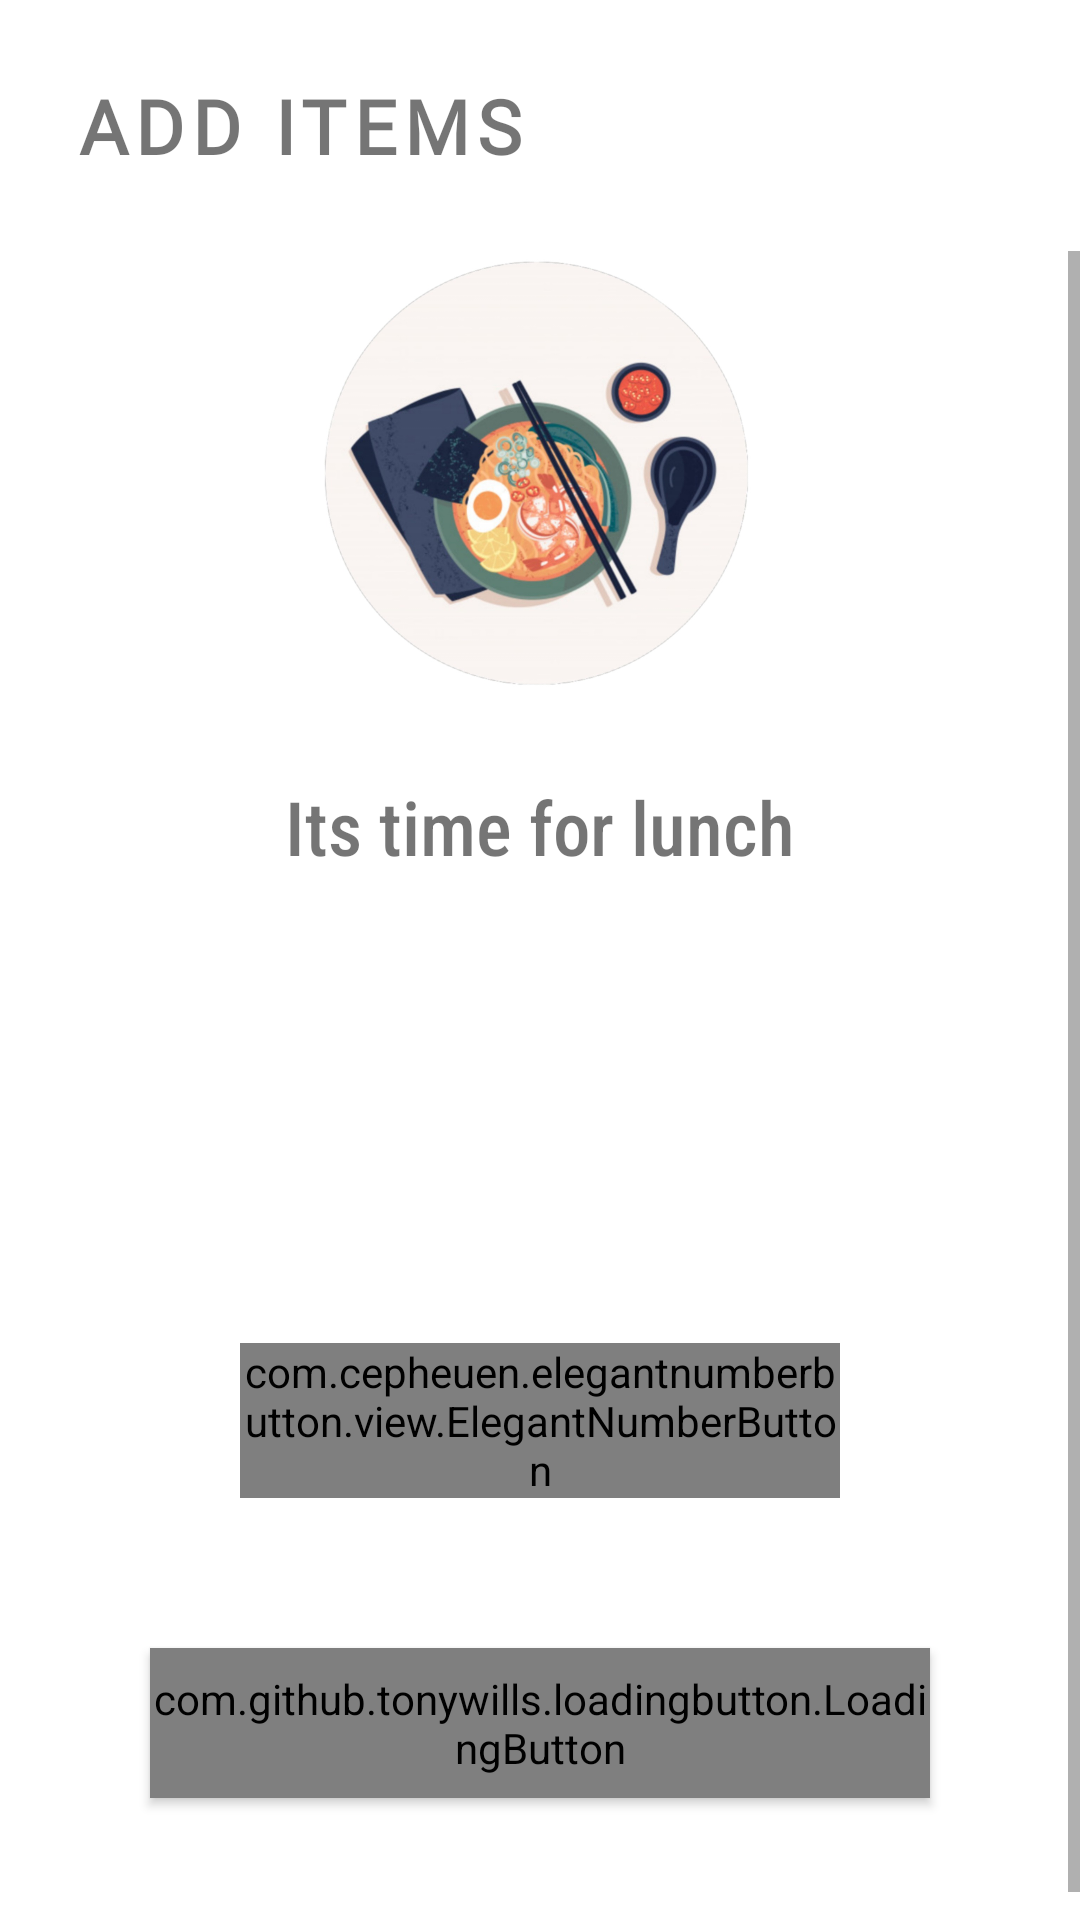

Here is an Android app screen rendered from its layout file. Give the layout XML and the strings, colors and styles it references.
<!-- AndroidManifest.xml: application theme AppTheme -->
<!-- res/layout/activity_second.xml -->
<?xml version="1.0" encoding="utf-8"?>
<LinearLayout xmlns:android="http://schemas.android.com/apk/res/android"
    xmlns:app="http://schemas.android.com/apk/res-auto"
    xmlns:tools="http://schemas.android.com/tools"
    android:layout_width="match_parent"
    android:layout_height="match_parent"
    android:orientation="vertical"
    android:layout_gravity="center_horizontal"
    android:background="@color/canteeninside"
    tools:context=".Second">

    <TextView
        android:id="@+id/tv"
        android:layout_width="wrap_content"
        android:layout_height="wrap_content"
        android:layout_margin="25dp"
        android:fontFamily="@font/bowlby_one"
        android:letterSpacing="0.1"
        android:text="ADD ITEMS"
        android:textSize="25dp"
        android:textStyle="bold" />
    <LinearLayout
        android:layout_width="match_parent"
        android:layout_height="match_parent"
        android:orientation="vertical"
        >
            <ScrollView
                android:layout_width="match_parent"
                android:layout_height="match_parent"
                >
                <LinearLayout
                    android:layout_width="match_parent"
                    android:layout_height="match_parent"
                    android:layout_gravity="center_horizontal"
                    android:gravity="center_horizontal"
                    android:orientation="vertical">
                    <ImageView
                        android:layout_width="150dp"
                        android:layout_height="150dp"
                        android:transitionName="images"
                        android:id="@+id/img"
                        android:src="@drawable/din2"
                        />
                    <TextView
                        android:layout_width="wrap_content"
                        android:layout_height="wrap_content"
                        android:text="Its time for lunch"
                        android:textSize="25dp"
                        android:layout_marginTop="25dp"
                        android:fontFamily="sans-serif-condensed-medium"
                        />
                    <TextView
                        android:id="@+id/text2"
                        android:layout_width="wrap_content"
                        android:layout_height="wrap_content"
                        android:layout_marginTop="25dp"
                        android:transitionName="text1"

                        android:textSize="25dp" />
                    <TextView
                        android:id="@+id/text3"
                        android:layout_width="wrap_content"
                        android:layout_height="wrap_content"
                        android:layout_gravity="center_horizontal"

                        android:transitionName="text2"
                        android:autoLink="phone"
                        android:layout_marginTop="20dp"
                        android:textSize="25dp" />
                    <LinearLayout
                        android:layout_width="wrap_content"
                        android:layout_height="wrap_content"
                        android:layout_gravity="center"
                        android:layout_marginTop="25dp"
                        android:orientation="horizontal"
                        >
               
                        <com.cepheuen.elegantnumberbutton.view.ElegantNumberButton
                            android:id="@+id/number_button"
                            android:layout_width="200dp"
                            app:backGroundColor="@color/number"
                            app:textSize="8sp"
                            app:initialNumber="1"
                            android:layout_marginTop="18dp"
                            android:layout_centerHorizontal="true"
                            android:layout_height="wrap_content" />
                      
                    </LinearLayout>
                    <com.github.tonywills.loadingbutton.LoadingButton
                        android:id="@+id/btn"
                        android:layout_width="match_parent"
                        android:layout_margin="50dp"
                        android:layout_height="50dp"
                        android:background="@drawable/btn_color"
                        android:layout_marginTop="45dp"
                        android:textSize="25dp"
                        android:fontFamily="sans-serif-black"
                        app:buttonBackgroundTint="@color/blue"
                        app:loadingColor="@color/sunflower"
                        app:buttonText="Add to cart"
                        style="@style/Widget.AppCompat.Button.Colored" />

                </LinearLayout>

            </ScrollView>


    </LinearLayout>

</LinearLayout>
<!-- resources referenced by this layout -->
<resources>
  <color name="blue">#10455B</color>
  <color name="canteeninside">#FFFFFF</color>
  <color name="colorAccent">#03DAC5</color>
  <color name="number">#7E57C2</color>
  <color name="sunflower">#f1c40f</color>
  <!-- drawable btn_color (drawable-v24) -->
  <?xml version="1.0" encoding="utf-8"?>
  <shape xmlns:android="http://schemas.android.com/apk/res/android" android:shape="rectangle">
  <gradient android:startColor="#1e3d59" android:endColor="#009EFD"></gradient>
      <corners android:radius="10dp"/>
  </shape>
  <!-- drawable din2: jpeg bitmap (drawable-v24, 121830 bytes) -->
  <style name="AppTheme" parent="Theme.AppCompat.DayNight">
          
          <item name="colorPrimary">@color/colorPrimary</item>
          <item name="colorPrimaryDark">@color/colorPrimaryDark</item>
          <item name="colorAccent">#069DFA</item>
          <item name="android:statusBarColor">@color/st</item>
          <item name="android:windowLightStatusBar">false</item>
          <item name="android:windowActivityTransitions">true</item>
      </style>
  <color name="colorPrimary">#7E57C2</color>
  <color name="colorPrimaryDark">#7E57C2</color>
  <color name="st">#1e3d59</color>
</resources>
